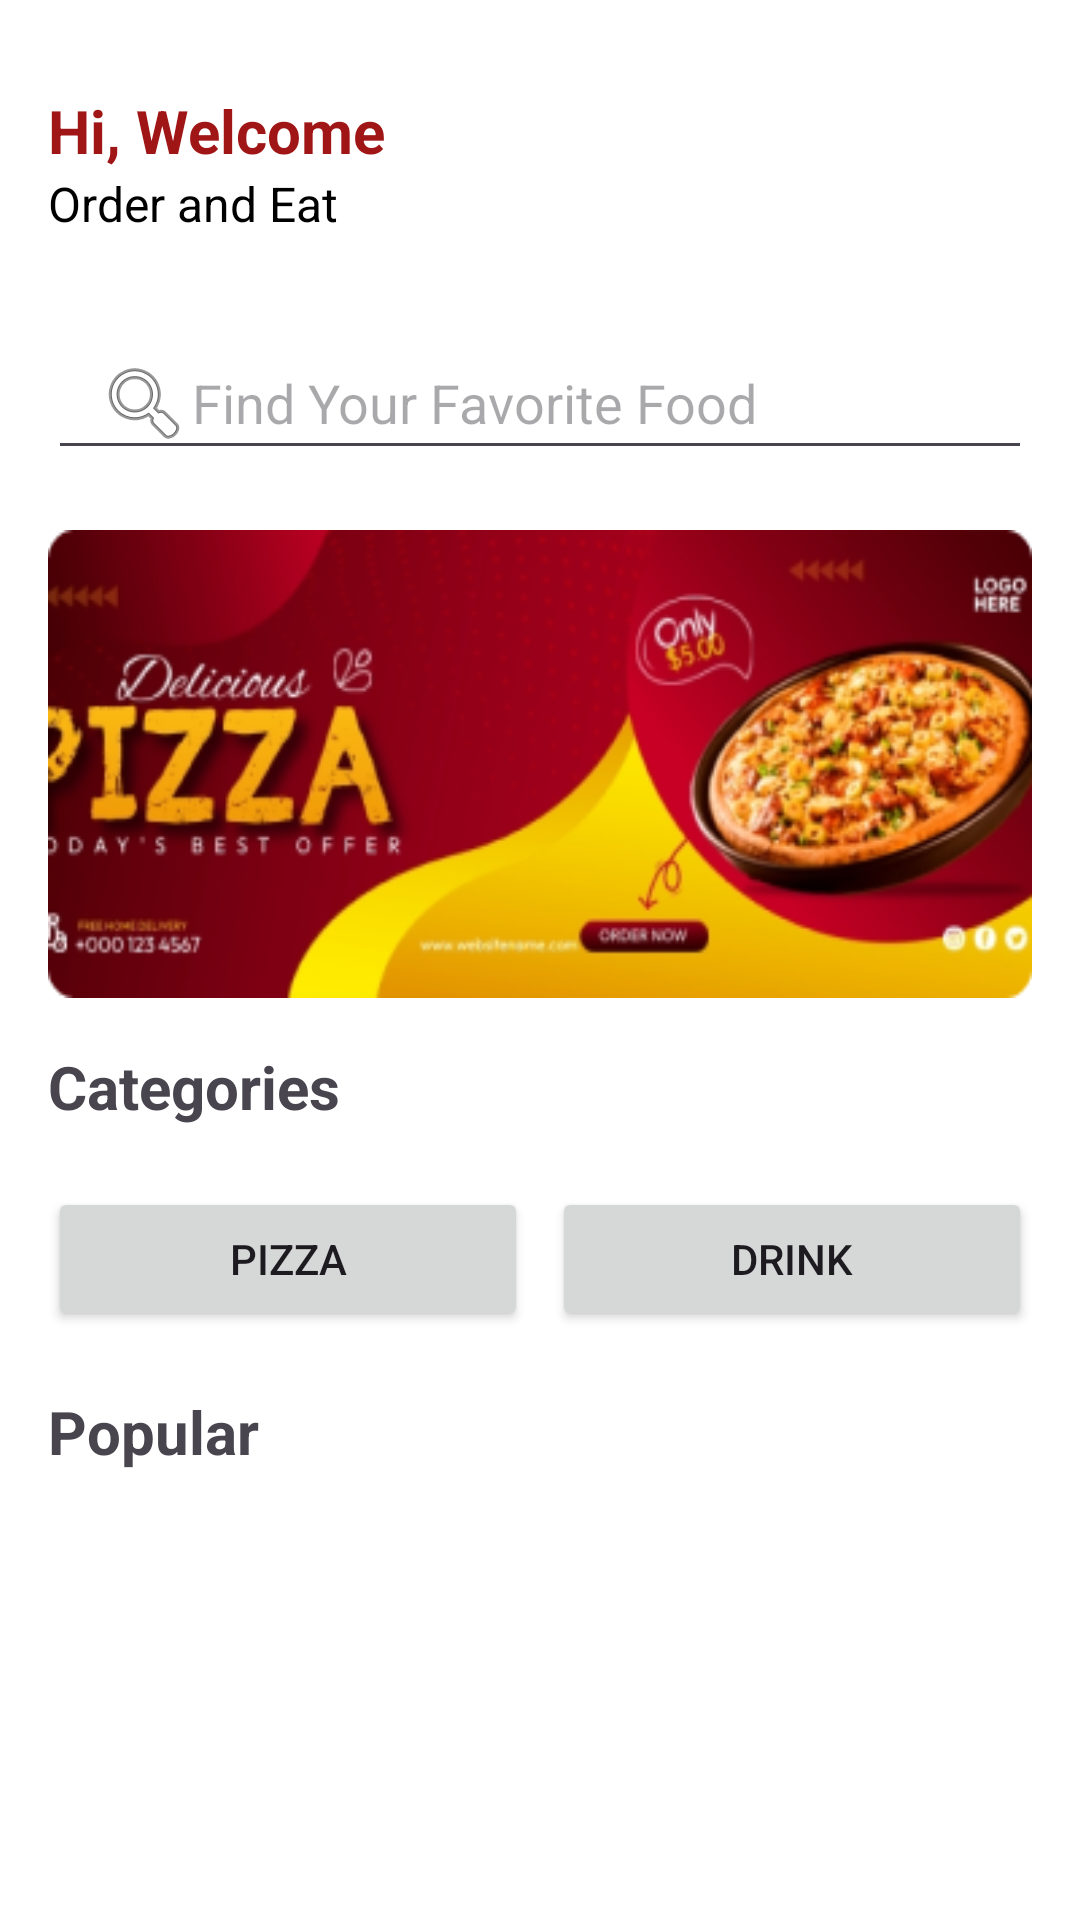

Produce the Android XML layout that renders to this screen, including the resource entries it uses.
<!-- AndroidManifest.xml: application theme Theme.Fp -->
<!-- res/layout/activity_home.xml -->
<?xml version="1.0" encoding="utf-8"?>
<LinearLayout
    xmlns:android="http://schemas.android.com/apk/res/android"
    android:layout_width="match_parent"
    android:layout_height="match_parent"
    android:orientation="vertical"
    android:background="#FFFFFF">

    <TextView
        android:layout_width="wrap_content"
        android:layout_height="wrap_content"
        android:text="Hi, Welcome"
        android:textStyle="bold"
        android:textColor="#A01616"
        android:textSize="20sp"
        android:layout_marginTop="30dp"
        android:layout_marginStart="16dp" />

    <TextView
        android:layout_width="wrap_content"
        android:layout_height="wrap_content"
        android:text="Order and Eat"
        android:textColor="#000000"
        android:textSize="16sp"
        android:layout_marginStart="16dp" />

    <EditText
        android:id="@+id/search_bar"
        android:layout_width="match_parent"
        android:layout_height="48dp"
        android:hint="Find Your Favorite Food"
        android:layout_marginTop="30dp"
        android:layout_marginBottom="20dp"
        android:layout_marginLeft="16dp"
        android:layout_marginRight="16dp"
        android:drawableStart="@android:drawable/ic_menu_search"
        android:paddingStart="16dp"
        android:paddingEnd="16dp"
        />

    <ImageView
        android:id="@+id/banner_image"
        android:layout_width="match_parent"
        android:layout_height="156dp"
        android:layout_marginStart="16dp"
        android:layout_marginEnd="16dp"
        android:scaleType="fitXY"
        android:src="@drawable/baner" />

    <TextView
        android:layout_width="wrap_content"
        android:layout_height="wrap_content"
        android:text="Categories"
        android:textStyle="bold"
        android:textSize="20sp"
        android:layout_marginStart="16dp"
        android:layout_marginTop="16dp" />

    <LinearLayout
        android:layout_width="match_parent"
        android:layout_height="wrap_content"
        android:orientation="horizontal"
        android:layout_marginTop="20dp"
        android:layout_marginStart="16dp"
        android:layout_marginEnd="16dp">

        <Button
            android:layout_width="0dp"
            android:layout_height="48dp"
            android:layout_weight="1"
            android:id="@+id/btn_pizahome"
            android:text="Pizza"
            android:contentDescription="Tombol ke menu pizza" />

        <Button
            android:layout_width="0dp"
            android:layout_height="48dp"
            android:layout_weight="1"
            android:id="@+id/btn_drinkhome"
            android:text="Drink"
            android:layout_marginStart="8dp" />

    </LinearLayout>

    <TextView
        android:layout_width="wrap_content"
        android:layout_height="wrap_content"
        android:text="Popular"
        android:textStyle="bold"
        android:textSize="20sp"
        android:layout_marginStart="16dp"
        android:layout_marginTop="20dp" />

    <LinearLayout
        android:layout_width="match_parent"
        android:layout_height="wrap_content"
        android:orientation="horizontal"
        android:layout_marginTop="25dp"
        android:layout_marginStart="16dp"
        android:layout_marginEnd="16dp">

        <LinearLayout
            android:layout_width="0dp"
            android:layout_height="180dp"
            android:layout_weight="1"
            android:orientation="vertical"
            android:background="@drawable/home_p"
            android:layout_marginEnd="8dp"
            />


        <LinearLayout
            android:layout_width="0dp"
            android:layout_height="180dp"
            android:layout_weight="1"
            android:orientation="vertical"
            android:background="@drawable/home_p1"/>
    </LinearLayout>

    <LinearLayout
        android:layout_width="match_parent"
        android:layout_height="64dp"
        android:orientation="horizontal"
        android:background="@drawable/bottom_background"
        android:layout_gravity="bottom"
        android:layout_marginTop="60dp">

        <ImageButton
            android:layout_width="0dp"
            android:layout_height="match_parent"
            android:layout_weight="1"
            android:id="@+id/btn_homelogin"
            android:src="@drawable/ic_homee"
            android:contentDescription="Home"
            android:background="@drawable/bottom_background"/>

        <ImageButton
            android:layout_width="0dp"
            android:layout_height="match_parent"
            android:layout_weight="1"
            android:id="@+id/btn_profilehome"
            android:src="@drawable/personn"
            android:contentDescription="Profile"
            android:background="@drawable/bottom_background"/>

        <ImageButton
            android:layout_width="0dp"
            android:layout_height="match_parent"
            android:layout_weight="1"
            android:id="@+id/btn_carthome"
            android:src="@drawable/cart_home"
            android:contentDescription="Cart"
            android:background="@drawable/bottom_background" />


    </LinearLayout>
</LinearLayout>
<!-- resources referenced by this layout -->
<resources>
  <!-- drawable baner: png bitmap (drawable, 87540 bytes) -->
  <!-- drawable bottom_background (drawable) -->
  <?xml version="1.0" encoding="utf-8"?>
  <shape xmlns:android="http://schemas.android.com/apk/res/android"
      android:shape="rectangle">
  
      <solid
          android:color="@color/red"/>
      <corners
          android:radius="40dp"/>
  
  
  </shape>
  <!-- drawable cart_home (drawable) -->
  <vector xmlns:android="http://schemas.android.com/apk/res/android" android:autoMirrored="true" android:height="40dp" android:tint="#FFFFFF" android:viewportHeight="24" android:viewportWidth="24" android:width="40dp">
        
      <path android:fillColor="@android:color/white" android:pathData="M7,18c-1.1,0 -1.99,0.9 -1.99,2S5.9,22 7,22s2,-0.9 2,-2 -0.9,-2 -2,-2zM1,2v2h2l3.6,7.59 -1.35,2.45c-0.16,0.28 -0.25,0.61 -0.25,0.96 0,1.1 0.9,2 2,2h12v-2L7.42,15c-0.14,0 -0.25,-0.11 -0.25,-0.25l0.03,-0.12 0.9,-1.63h7.45c0.75,0 1.41,-0.41 1.75,-1.03l3.58,-6.49c0.08,-0.14 0.12,-0.31 0.12,-0.48 0,-0.55 -0.45,-1 -1,-1L5.21,4l-0.94,-2L1,2zM17,18c-1.1,0 -1.99,0.9 -1.99,2s0.89,2 1.99,2 2,-0.9 2,-2 -0.9,-2 -2,-2z"/>
      
  </vector>
  <!-- drawable ic_homee (drawable) -->
  <vector xmlns:android="http://schemas.android.com/apk/res/android" android:autoMirrored="true" android:height="40dp" android:tint="#FFFFFF" android:viewportHeight="24" android:viewportWidth="24" android:width="40dp">
        
      <path android:fillColor="@android:color/white" android:pathData="M10,20v-6h4v6h5v-8h3L12,3 2,12h3v8z"/>
      
  </vector>
  <!-- drawable personn (drawable) -->
  <vector xmlns:android="http://schemas.android.com/apk/res/android" android:autoMirrored="true" android:height="40dp" android:tint="#FFFFFF" android:viewportHeight="24" android:viewportWidth="24" android:width="40dp">
        
      <path android:fillColor="@android:color/white" android:pathData="M12,12c2.21,0 4,-1.79 4,-4s-1.79,-4 -4,-4 -4,1.79 -4,4 1.79,4 4,4zM12,14c-2.67,0 -8,1.34 -8,4v2h16v-2c0,-2.66 -5.33,-4 -8,-4z"/>
      
  </vector>
  <style name="Theme.Fp" parent="Base.Theme.Fp" />
  <color name="red">#AF0000</color>
  <style name="Base.Theme.Fp" parent="Theme.Material3.DayNight.NoActionBar">
          
          
          <item name="colorPrimary">@color/red</item>
          <item name="colorPrimaryVariant">@color/red</item>
      </style>
</resources>
